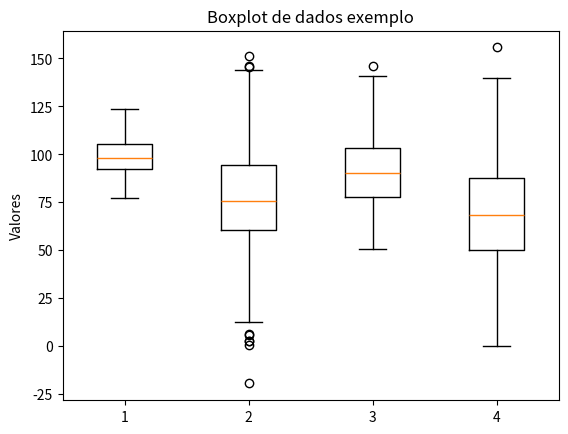

Generate this figure with matplotlib:
import matplotlib.pyplot as plt
import numpy as np

#exemplo de dados
#criação de distribuições normais
dados1 = np.random.normal(100,10,200)   #(media, desvio padrao, range de dados)
dados2 = np.random.normal(80,30,200)
dados3 = np.random.normal(90,20,200)
dados4 = np.random.normal(70,25,200)
dados = [dados1, dados2, dados3, dados4]

#plotar o boxplot
plt.boxplot(dados)

#adicionar titulos e legendas
plt.title("Boxplot de dados exemplo")
plt.ylabel("Valores")

#Exibir grafico
plt.show()
